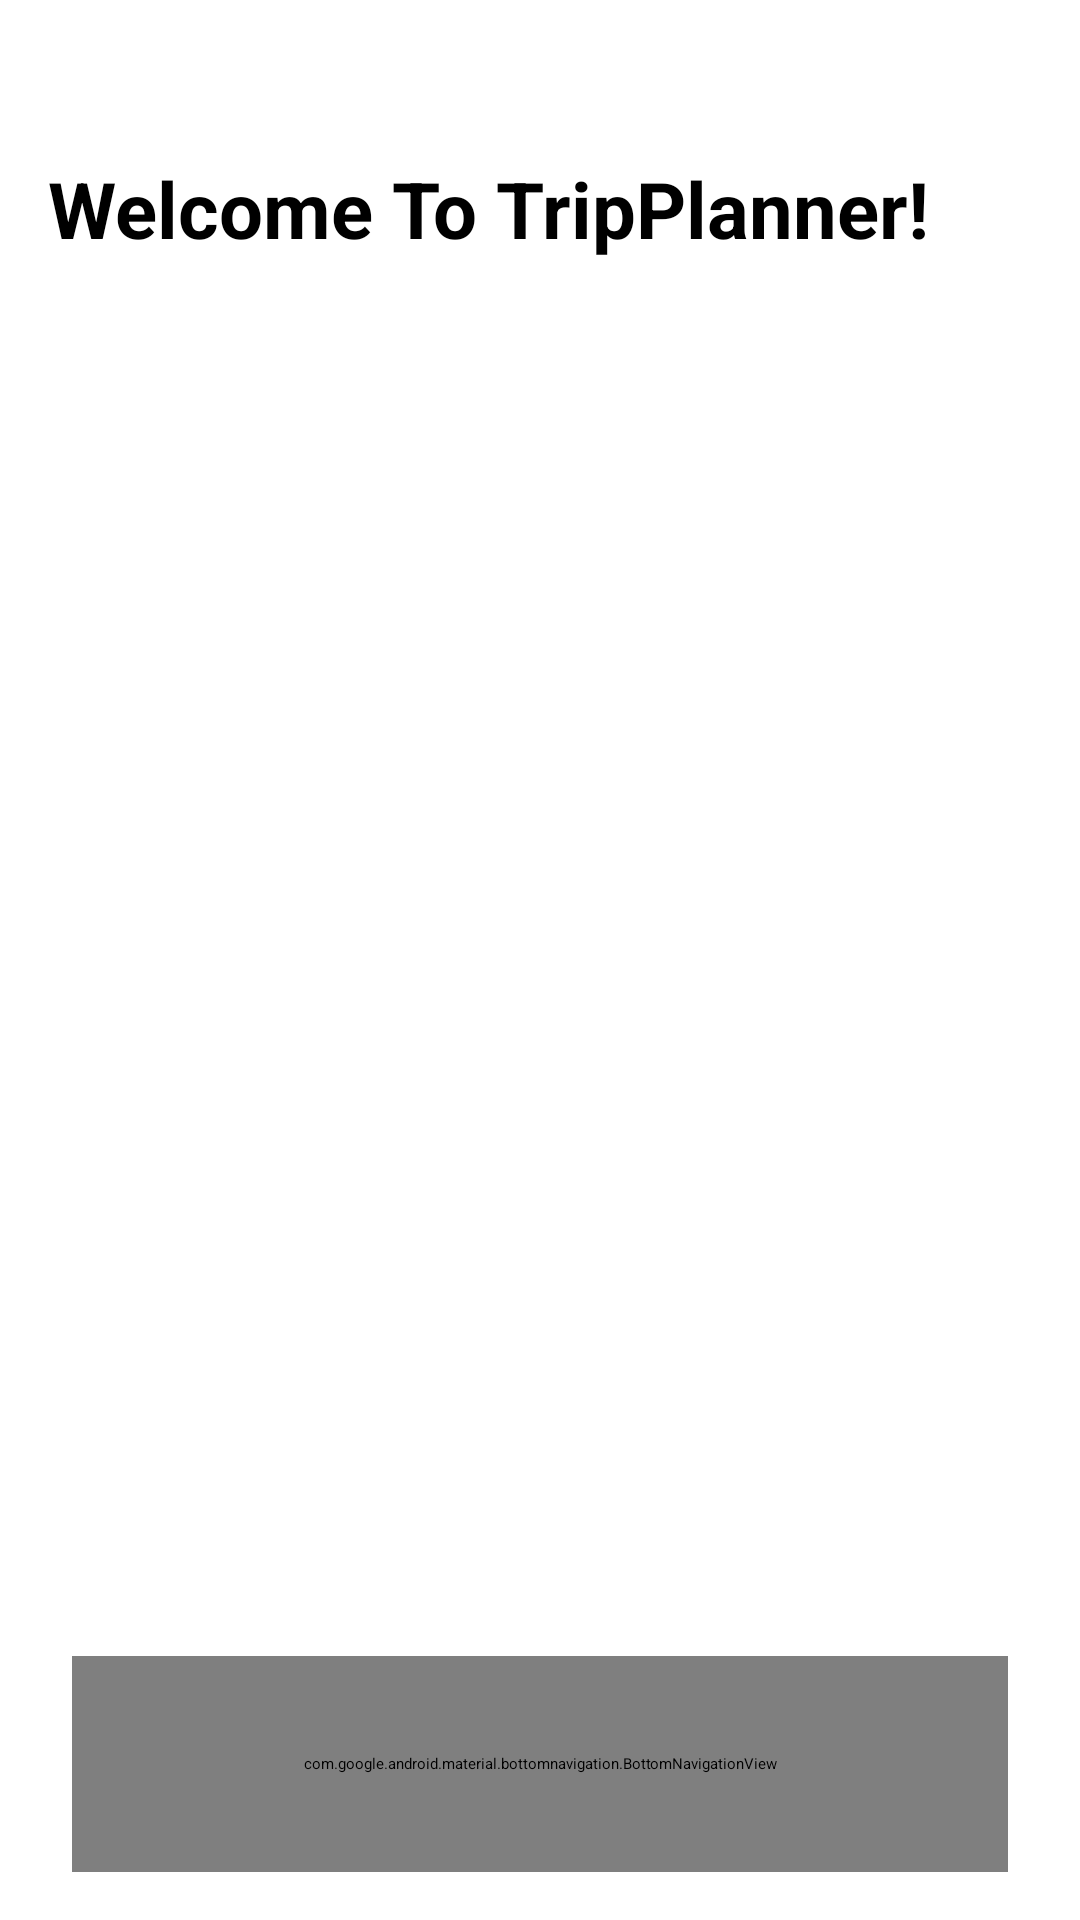

Reconstruct the res/layout file that produces this screen, plus the resources it refers to.
<!-- AndroidManifest.xml: activity theme Theme.TripPlanner.Splash -->
<!-- res/layout/activity_main.xml -->
<?xml version="1.0" encoding="utf-8"?>
<androidx.constraintlayout.widget.ConstraintLayout
    xmlns:android="http://schemas.android.com/apk/res/android"
    xmlns:app="http://schemas.android.com/apk/res-auto"
    xmlns:tools="http://schemas.android.com/tools"
    android:layout_width="match_parent"
    android:layout_height="match_parent"
    tools:context=".MainActivity"
    android:fitsSystemWindows="true">

    <LinearLayout
        android:layout_width="0dp"
        android:layout_height="0dp"
        android:orientation="vertical"
        app:layout_constraintTop_toTopOf="parent"
        app:layout_constraintBottom_toTopOf="@id/bottomNavigation"
        app:layout_constraintStart_toStartOf="parent"
        app:layout_constraintEnd_toEndOf="parent">

        <TextView
            android:id="@+id/welcomeText"
            android:layout_width="wrap_content"
            android:layout_height="wrap_content"
            android:text="@string/welcome_message"
            android:textSize="26sp"
            android:textStyle="bold"
            android:layout_marginTop="52dp"
            android:layout_marginStart="16dp"
            android:layout_marginEnd="16dp"
            android:layout_marginBottom="16dp"/>

        <androidx.recyclerview.widget.RecyclerView
            android:id="@+id/recyclerViewTrips"
            android:layout_width="match_parent"
            android:layout_height="match_parent"
            android:padding="8dp"
            android:clipToPadding="false"
            tools:listitem="@android:layout/simple_list_item_2" />

    </LinearLayout>

    <TextView
        android:id="@+id/emptyText"
        android:layout_width="wrap_content"
        android:layout_height="wrap_content"
        android:text="@string/empty_trips"
        android:textSize="20sp"
        android:gravity="center"
        android:textColor="?attr/colorOnSurface"
        app:layout_constraintTop_toTopOf="parent"
        app:layout_constraintBottom_toBottomOf="parent"
        app:layout_constraintStart_toStartOf="parent"
        app:layout_constraintEnd_toEndOf="parent" />

    <com.google.android.material.bottomnavigation.BottomNavigationView
        android:id="@+id/bottomNavigation"
        android:layout_width="0dp" android:layout_height="72dp"
        android:layout_marginHorizontal="24dp"
        android:layout_marginBottom="16dp"
        android:background="@drawable/rounded_bottom_nav_bg"
        app:elevation="8dp"
        app:menu="@menu/bottom_nav_menu"
        app:labelVisibilityMode="unlabeled"

        app:itemIconSize="28dp"
        app:itemPaddingTop="0dp"
        app:itemPaddingBottom="0dp"
        app:itemIconTint="@color/nav_item_tint"

        app:itemRippleColor="@android:color/transparent"
        app:itemActiveIndicatorStyle="@null"

        app:layout_constraintBottom_toBottomOf="parent"
        app:layout_constraintStart_toStartOf="parent"
        app:layout_constraintEnd_toEndOf="parent" />

</androidx.constraintlayout.widget.ConstraintLayout>
<!-- resources referenced by this layout -->
<resources>
  <!-- drawable rounded_bottom_nav_bg (drawable) -->
  <?xml version="1.0" encoding="utf-8"?>
  <shape xmlns:android="http://schemas.android.com/apk/res/android">
      <solid android:color="?attr/colorSurfaceContainer" />
  
      <corners android:radius="24dp" />
  </shape>
  <string name="empty_trips">Here you will see all of your trips!\nAdd a new trip.</string>
  <string name="welcome_message">Welcome To TripPlanner!</string>
  <style name="Theme.TripPlanner.Splash" parent="Theme.SplashScreen">
  
          
          <item name="windowSplashScreenBackground">@color/black</item>
  
          
          <item name="windowSplashScreenAnimatedIcon">@drawable/splash_icon_resizable</item>
  
          
          <item name="postSplashScreenTheme">@style/Theme.TripPlanner</item>
  
      </style>
  <color name="black">#FF000000</color>
  <!-- drawable splash_icon_resizable (drawable) -->
  <?xml version="1.0" encoding="utf-8"?>
  <layer-list xmlns:android="http://schemas.android.com/apk/res/android">
  
      <item>
          <shape android:shape="rectangle">
              <solid android:color="@android:color/transparent" />
          </shape>
      </item>
  
      <item
          android:drawable="@drawable/ic_app_logo"
          android:width="80dp"
          android:height="80dp"
          android:gravity="center" />
  
  </layer-list>
  <style name="Theme.TripPlanner" parent="Base.Theme.TripPlanner" />
  <!-- drawable ic_app_logo: png bitmap (drawable, 59724 bytes) -->
  <style name="Base.Theme.TripPlanner" parent="Theme.Material3.DayNight.NoActionBar">
          
          
      </style>
</resources>
